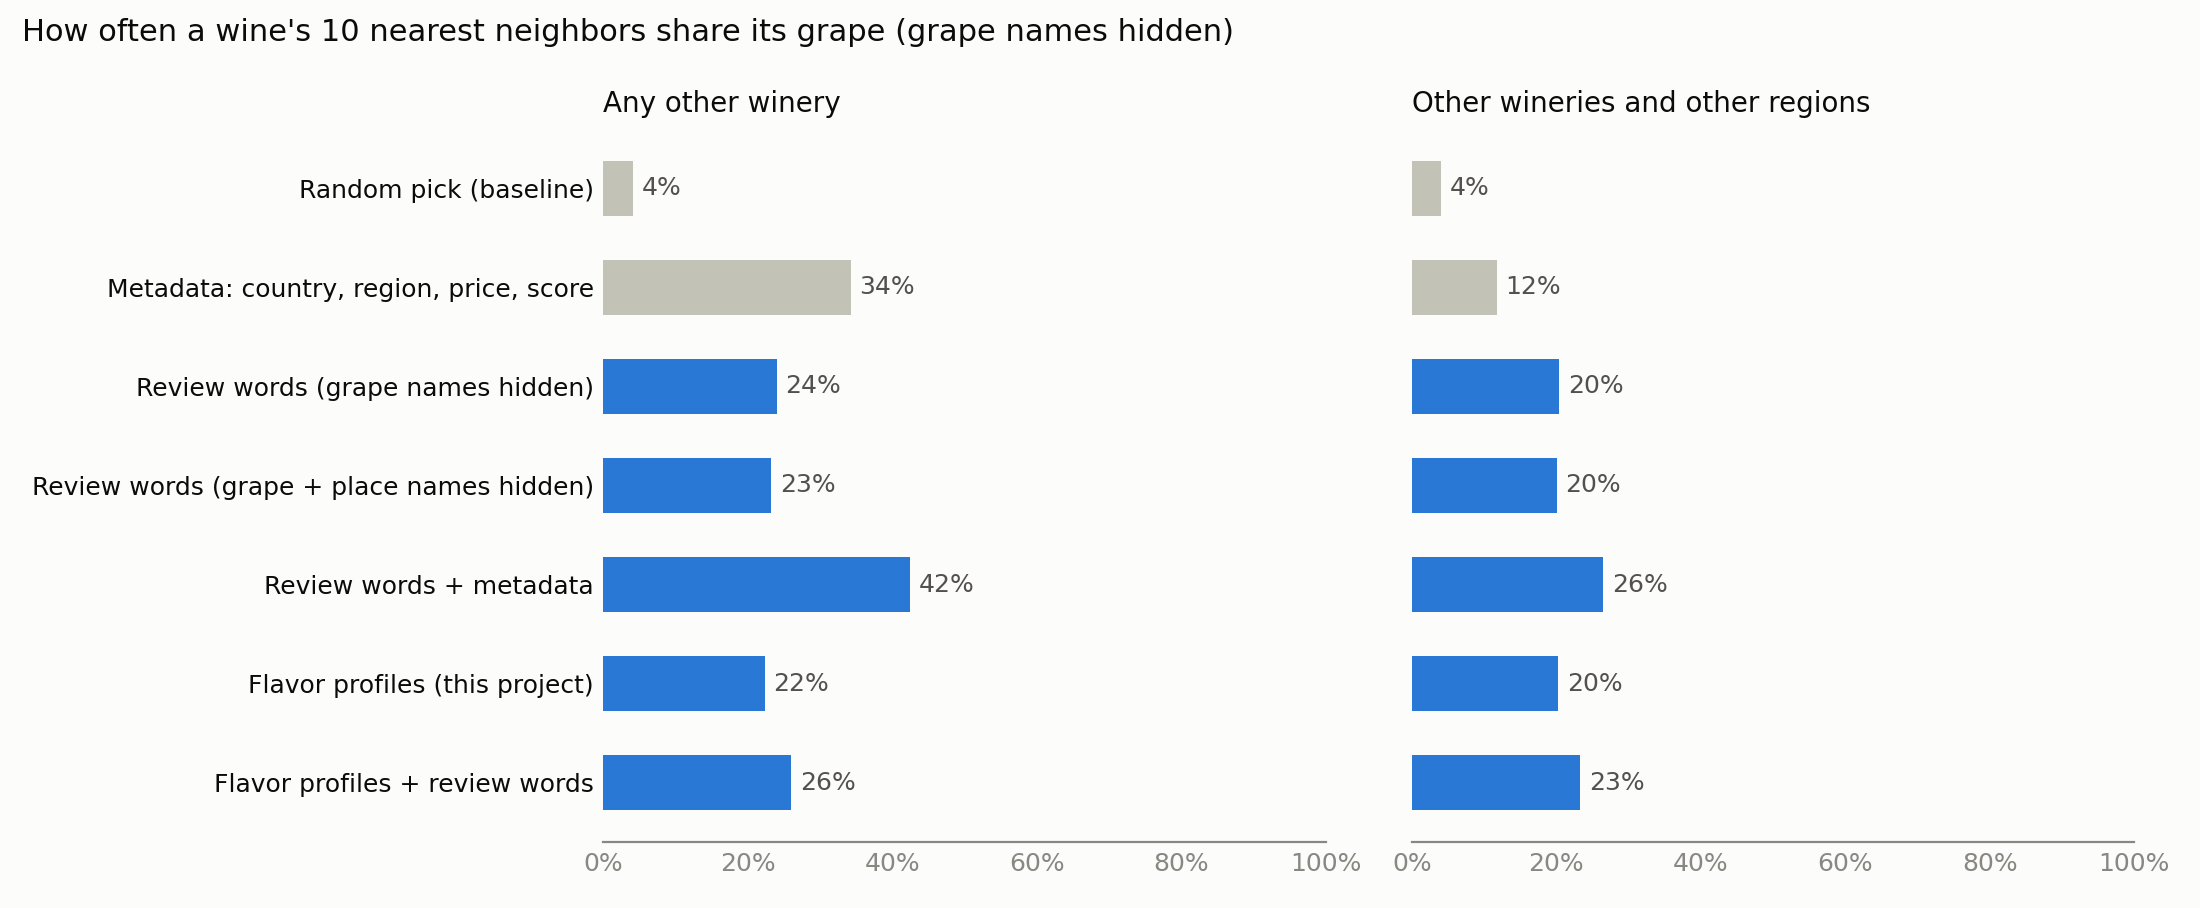

The table this chart was drawn from, first rows:
method, same_grape_at_10, same_grape_at_10_other_regions
Random pick (baseline), 0.041, 0.041
Metadata: country, region, price, score, 0.342, 0.118
Review words (grape names hidden), 0.24, 0.204
Review words (grape + place names hidden…, 0.232, 0.201
Review words + metadata, 0.424, 0.265
Flavor profiles (this project), 0.223, 0.203
Flavor profiles + review words, 0.26, 0.233
Flavor profiles as saved (leaks grape), 0.298, 0.268
